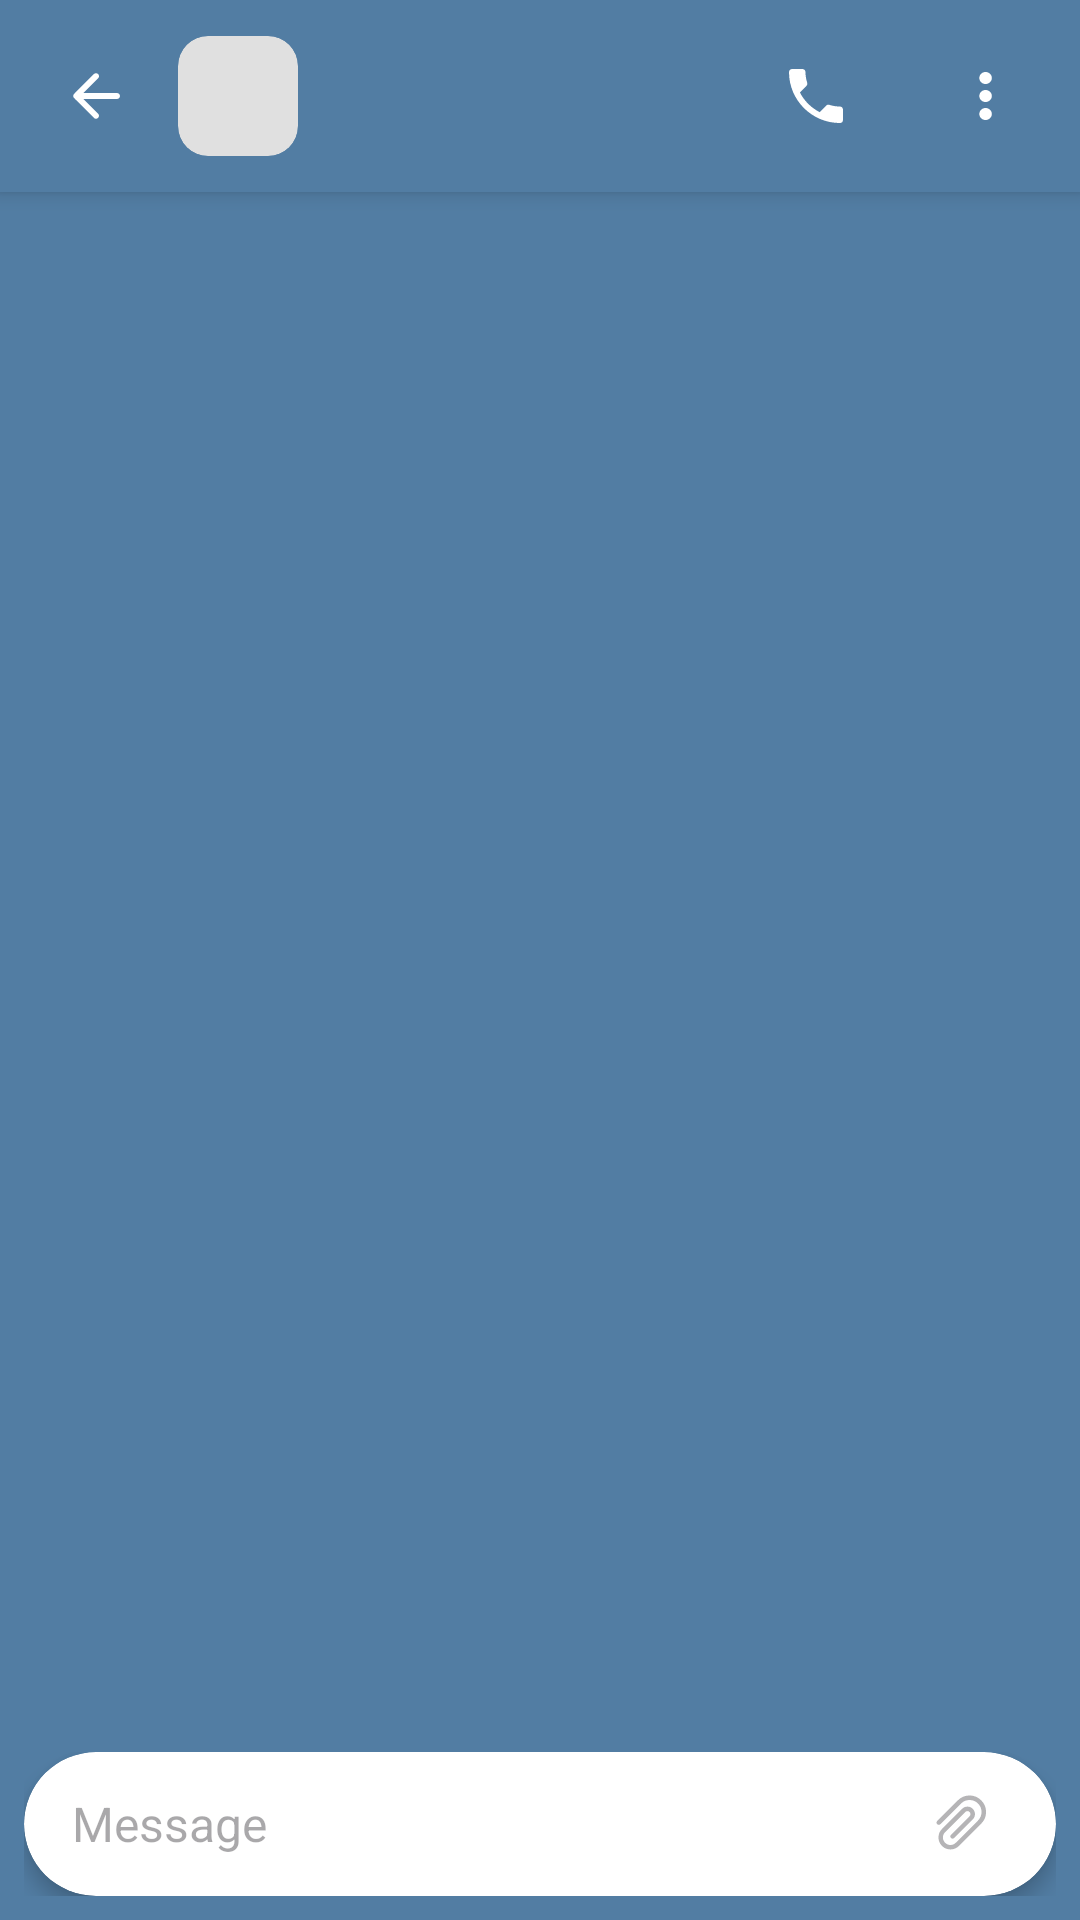

Produce the Android XML layout that renders to this screen, including the resource entries it uses.
<!-- AndroidManifest.xml: application theme Theme.MessageApp -->
<!-- res/layout/fragment_chat.xml -->
<?xml version="1.0" encoding="utf-8"?>
<androidx.constraintlayout.widget.ConstraintLayout xmlns:android="http://schemas.android.com/apk/res/android"
    xmlns:app="http://schemas.android.com/apk/res-auto"
    xmlns:tools="http://schemas.android.com/tools"
    android:layout_width="match_parent"
    android:layout_height="match_parent"
    android:background="@drawable/background_image">

    
    <androidx.constraintlayout.widget.ConstraintLayout
        android:id="@+id/layoutHeader"
        android:layout_width="match_parent"
        android:layout_height="?attr/actionBarSize"
        android:background="#527DA3"
        android:elevation="4dp"
        app:layout_constraintTop_toTopOf="parent">

        <ImageButton
            android:id="@+id/btn_back"
            android:layout_width="48dp"
            android:layout_height="48dp"
            android:layout_marginStart="8dp"
            android:background="?attr/selectableItemBackgroundBorderless"
            android:padding="12dp"
            android:src="@drawable/back"
            app:layout_constraintBottom_toBottomOf="parent"
            app:layout_constraintStart_toStartOf="parent"
            app:layout_constraintTop_toTopOf="parent"
            app:tint="@color/white" />

        <androidx.constraintlayout.widget.ConstraintLayout
            android:layout_width="0dp"
            android:layout_height="wrap_content"
            android:layout_marginStart="12dp"
            android:layout_marginEnd="12dp"
            app:layout_constraintBottom_toBottomOf="parent"
            app:layout_constraintEnd_toStartOf="@+id/btn_call"
            app:layout_constraintStart_toEndOf="@id/imageViewProfilePic"
            app:layout_constraintTop_toTopOf="parent">

            <TextView
                android:id="@+id/textViewReceiverName"
                android:layout_width="0dp"
                android:layout_height="wrap_content"
                android:ellipsize="end"
                android:maxLines="1"
                android:textColor="@color/white"
                android:textSize="16sp"
                android:textStyle="bold"
                app:layout_constraintEnd_toEndOf="parent"
                app:layout_constraintStart_toStartOf="parent"
                app:layout_constraintTop_toTopOf="parent"
                tools:text="Username" />

            <TextView
                android:id="@+id/textViewStatus"
                android:layout_width="0dp"
                android:layout_height="wrap_content"
                android:ellipsize="end"
                android:maxLines="1"
                android:textAlignment="viewStart"
                android:textColor="#B3FFFFFF"
                android:textSize="12sp"
                app:layout_constraintEnd_toEndOf="parent"
                app:layout_constraintStart_toStartOf="parent"
                app:layout_constraintTop_toBottomOf="@id/textViewReceiverName"
                tools:text="Online" />

        </androidx.constraintlayout.widget.ConstraintLayout>

        <ImageView
            android:id="@+id/imageViewProfilePic"
            android:layout_width="40dp"
            android:layout_height="40dp"
            android:background="@drawable/rounded_image"
            android:clipToOutline="true"

            app:layout_constraintBottom_toBottomOf="parent"
            app:layout_constraintEnd_toEndOf="parent"
            app:layout_constraintHorizontal_bias="0.185"
            app:layout_constraintStart_toStartOf="parent"
            app:layout_constraintTop_toTopOf="parent" />

        <ImageButton
            android:id="@+id/btn_more"
            android:layout_width="48dp"
            android:layout_height="48dp"
            android:layout_marginTop="8dp"
            android:layout_marginEnd="8dp"
            android:background="?attr/selectableItemBackgroundBorderless"
            android:padding="12dp"
            app:tint="@color/white"
            app:layout_constraintEnd_toEndOf="parent"
            app:layout_constraintTop_toTopOf="parent"
            app:srcCompat="@drawable/more" />

        <ImageButton
            android:id="@+id/btn_call"
            android:layout_width="48dp"
            android:layout_height="48dp"
            android:layout_marginTop="8dp"
            android:layout_marginEnd="8dp"
            android:background="?attr/selectableItemBackgroundBorderless"
            android:padding="12dp"
            app:layout_constraintEnd_toStartOf="@+id/btn_more"
            app:layout_constraintTop_toTopOf="parent"
            app:srcCompat="@drawable/call" />

    </androidx.constraintlayout.widget.ConstraintLayout>

    <include
        android:id="@+id/searchBar"
        layout="@layout/chat_search_bar"
        android:layout_width="match_parent"
        android:layout_height="wrap_content"
        app:layout_constraintTop_toBottomOf="@id/layoutHeader" />

    
    <androidx.recyclerview.widget.RecyclerView
        android:id="@+id/messageRecyclerView"
        android:layout_width="match_parent"
        android:layout_height="0dp"
        android:background="@android:color/transparent"
        android:clipToPadding="false"
        android:paddingTop="8dp"
        android:paddingBottom="8dp"
        app:layout_constraintBottom_toTopOf="@+id/layoutInput"
        app:layout_constraintTop_toBottomOf="@id/searchBar"
        tools:listitem="@layout/item_message_received" />

    
    <androidx.constraintlayout.widget.ConstraintLayout
        android:id="@+id/layoutInput"
        android:layout_width="match_parent"
        android:layout_height="wrap_content"
        android:background="@android:color/transparent"
        android:paddingStart="8dp"
        android:paddingTop="8dp"
        android:paddingEnd="8dp"
        android:paddingBottom="8dp"
        app:layout_constraintBottom_toBottomOf="parent">

        <androidx.cardview.widget.CardView
            android:layout_width="match_parent"
            android:layout_height="wrap_content"
            app:cardCornerRadius="24dp"
            app:cardElevation="4dp"
            app:layout_constraintBottom_toBottomOf="parent"
            app:layout_constraintStart_toStartOf="parent"
            app:layout_constraintTop_toTopOf="parent">

            <androidx.constraintlayout.widget.ConstraintLayout
                android:layout_width="match_parent"
                android:layout_height="wrap_content">

                <include
                    android:id="@+id/replyPreview"
                    layout="@layout/message_reply"
                    android:layout_width="match_parent"
                    android:layout_height="wrap_content"
                    android:visibility="gone"
                    app:layout_constraintTop_toTopOf="parent"
                    app:layout_constraintStart_toStartOf="parent"
                    app:layout_constraintEnd_toEndOf="parent" />

                <EditText
                    android:id="@+id/editTextMessage"
                    android:layout_width="0dp"
                    android:layout_height="wrap_content"
                    android:background="@android:color/transparent"
                    android:hint="Message"
                    android:importantForAutofill="no"
                    android:inputType="textMultiLine"
                    android:maxHeight="120dp"
                    android:minHeight="48dp"
                    android:paddingStart="16dp"
                    android:paddingTop="8dp"
                    android:paddingEnd="60dp"
                    android:paddingBottom="8dp"
                    android:textSize="16sp"
                    app:layout_constraintTop_toBottomOf="@+id/replyPreview"
                    app:layout_constraintStart_toStartOf="parent"
                    app:layout_constraintEnd_toEndOf="parent" />

                <ImageButton
                    android:id="@+id/btn_attachment"
                    android:layout_width="48dp"
                    android:layout_height="48dp"
                    android:layout_marginEnd="8dp"
                    android:background="@android:color/transparent"
                    android:src="@drawable/attachment"
                    android:visibility="visible"
                    app:layout_constraintBottom_toBottomOf="@id/editTextMessage"
                    app:layout_constraintEnd_toEndOf="parent"
                    app:layout_constraintTop_toTopOf="@id/editTextMessage"
                    app:tint="#B5B4B6" />

                <ImageButton
                    android:id="@+id/btn_send"
                    android:layout_width="48dp"
                    android:layout_height="48dp"
                    android:layout_marginEnd="8dp"
                    android:background="@android:color/transparent"
                    android:src="@drawable/ic_send"
                    android:visibility="invisible"
                    app:layout_constraintBottom_toBottomOf="@id/editTextMessage"
                    app:layout_constraintEnd_toEndOf="parent"
                    app:layout_constraintTop_toTopOf="@id/editTextMessage"
                    app:tint="#0088CC" />

            </androidx.constraintlayout.widget.ConstraintLayout>

        </androidx.cardview.widget.CardView>

    </androidx.constraintlayout.widget.ConstraintLayout>

</androidx.constraintlayout.widget.ConstraintLayout>
<!-- res/layout/chat_search_bar.xml (included above) -->
<?xml version="1.0" encoding="utf-8"?>
<androidx.constraintlayout.widget.ConstraintLayout xmlns:android="http://schemas.android.com/apk/res/android"
    xmlns:app="http://schemas.android.com/apk/res-auto"
    android:id="@+id/searchBarContainer"
    android:layout_width="match_parent"
    android:layout_height="wrap_content"
    android:background="#FFFFFF"
    android:elevation="4dp"
    android:visibility="gone">

    <EditText
        android:id="@+id/editTextSearch"
        android:layout_width="0dp"
        android:layout_height="wrap_content"
        android:layout_marginStart="16dp"
        android:layout_marginEnd="8dp"
        android:layout_marginTop="8dp"
        android:layout_marginBottom="8dp"
        android:background="@null"
        android:hint="Search messages"
        android:inputType="text"
        android:padding="8dp"
        android:textSize="16sp"
        app:layout_constraintBottom_toBottomOf="parent"
        app:layout_constraintEnd_toStartOf="@id/btnClearSearch"
        app:layout_constraintStart_toStartOf="parent"
        app:layout_constraintTop_toTopOf="parent" />

    <ImageButton
        android:id="@+id/btnClearSearch"
        android:layout_width="48dp"
        android:layout_height="48dp"
        android:background="?attr/selectableItemBackgroundBorderless"
        android:padding="12dp"
        android:src="@drawable/close"
        android:visibility="gone"
        app:layout_constraintBottom_toBottomOf="parent"
        app:layout_constraintEnd_toEndOf="parent"
        app:layout_constraintTop_toTopOf="parent"
        app:tint="#54585C" />

</androidx.constraintlayout.widget.ConstraintLayout>
<!-- res/layout/item_message_received.xml (included above) -->
<?xml version="1.0" encoding="utf-8"?>
<androidx.constraintlayout.widget.ConstraintLayout xmlns:android="http://schemas.android.com/apk/res/android"
    xmlns:app="http://schemas.android.com/apk/res-auto"
    xmlns:tools="http://schemas.android.com/tools"
    android:layout_width="match_parent"
    android:layout_height="wrap_content"
    android:paddingStart="8dp"
    android:paddingTop="4dp"
    android:paddingEnd="64dp"
    android:paddingBottom="4dp">

    <androidx.cardview.widget.CardView
        android:id="@+id/cardViewMessage"
        android:layout_width="wrap_content"
        android:layout_height="wrap_content"
        app:cardBackgroundColor="#FFFFFF"
        app:cardCornerRadius="12dp"
        app:cardElevation="1dp"
        app:layout_constraintStart_toStartOf="parent"
        app:layout_constraintTop_toTopOf="parent">

        <androidx.constraintlayout.widget.ConstraintLayout
            android:layout_width="wrap_content"
            android:layout_height="wrap_content"
            android:paddingStart="12dp"
            android:paddingTop="8dp"
            android:paddingEnd="12dp"
            android:paddingBottom="8dp">

            <TextView
                android:id="@+id/textViewMessage"
                android:layout_width="wrap_content"
                android:layout_height="wrap_content"
                android:textColor="@color/black"
                android:textSize="16sp"
                app:layout_constraintStart_toStartOf="parent"
                app:layout_constraintTop_toTopOf="parent"
                tools:text="Hello World" />

            <ImageView
                android:id="@+id/imageViewMessage"
                android:layout_width="wrap_content"
                android:layout_height="wrap_content"
                android:maxWidth="250dp"
                android:maxHeight="250dp"
                android:adjustViewBounds="true"
                android:layout_marginTop="4dp"
                app:layout_constraintEnd_toEndOf="parent"
                app:layout_constraintStart_toStartOf="parent"
                app:layout_constraintTop_toTopOf="parent"
                android:visibility="gone"
                android:scaleType="fitCenter" />

            <LinearLayout
                android:id="@+id/reactionsContainer"
                android:layout_width="wrap_content"
                android:layout_height="wrap_content"
                android:layout_marginTop="4dp"
                android:orientation="horizontal"
                android:visibility="gone"
                app:layout_constraintEnd_toEndOf="parent"
                app:layout_constraintTop_toBottomOf="@id/textViewMessage">

                
            </LinearLayout>

            <TextView
                android:id="@+id/textViewTime"
                android:layout_width="wrap_content"
                android:layout_height="wrap_content"
                android:layout_marginTop="4dp"
                android:layout_marginStart="4dp"
                android:textColor="#757575"
                android:textSize="10sp"
                app:layout_constraintEnd_toEndOf="parent"
                app:layout_constraintTop_toBottomOf="@id/textViewMessage"
                tools:text="10:30 AM"
                tools:ignore="SmallSp" />
        </androidx.constraintlayout.widget.ConstraintLayout>
    </androidx.cardview.widget.CardView>
</androidx.constraintlayout.widget.ConstraintLayout>
<!-- res/layout/message_reply.xml (included above) -->
<?xml version="1.0" encoding="utf-8"?>
<androidx.constraintlayout.widget.ConstraintLayout xmlns:android="http://schemas.android.com/apk/res/android"
    xmlns:app="http://schemas.android.com/apk/res-auto"
    xmlns:tools="http://schemas.android.com/tools"
    android:id="@+id/replyPreviewContainer"
    android:layout_width="match_parent"
    android:layout_height="wrap_content"
    android:paddingStart="12dp"
    android:paddingEnd="12dp"
    android:paddingTop="8dp"
    android:paddingBottom="8dp"
    android:background="#1A000000">

    <View
        android:id="@+id/replyIndicator"
        android:layout_width="3dp"
        android:layout_height="0dp"
        android:background="@color/colorAccent"
        app:layout_constraintBottom_toBottomOf="@+id/replyPreviewText"
        app:layout_constraintStart_toStartOf="parent"
        app:layout_constraintTop_toTopOf="@+id/replySenderName" />

    <TextView
        android:id="@+id/replySenderName"
        android:layout_width="0dp"
        android:layout_height="wrap_content"
        android:layout_marginStart="8dp"
        android:layout_marginEnd="8dp"
        android:ellipsize="end"
        android:maxLines="1"
        android:textColor="@color/colorAccent"
        android:textStyle="bold"
        app:layout_constraintEnd_toStartOf="@+id/btn_cancel_reply"
        app:layout_constraintStart_toEndOf="@+id/replyIndicator"
        app:layout_constraintTop_toTopOf="parent"
        tools:text="John Doe" />

    <TextView
        android:id="@+id/replyPreviewText"
        android:layout_width="0dp"
        android:layout_height="wrap_content"
        android:layout_marginStart="8dp"
        android:layout_marginEnd="8dp"
        android:ellipsize="end"
        android:maxLines="2"
        android:textSize="14sp"
        app:layout_constraintEnd_toStartOf="@+id/btn_cancel_reply"
        app:layout_constraintStart_toEndOf="@+id/replyIndicator"
        app:layout_constraintTop_toBottomOf="@+id/replySenderName"
        tools:text="This is the message content that is being replied to..." />

    <ImageButton
        android:id="@+id/btn_cancel_reply"
        android:layout_width="24dp"
        android:layout_height="24dp"
        android:background="?attr/selectableItemBackgroundBorderless"
        android:contentDescription="Cancel reply"
        android:src="@drawable/close"
        app:layout_constraintEnd_toEndOf="parent"
        app:layout_constraintTop_toTopOf="parent" />

</androidx.constraintlayout.widget.ConstraintLayout>
<!-- resources referenced by this layout -->
<resources>
  <color name="black">#FF000000</color>
  <color name="colorAccent">#FF6347</color>
  <color name="white">#FFFFFFFF</color>
  <!-- drawable back (drawable) -->
  <vector xmlns:android="http://schemas.android.com/apk/res/android"
      android:width="24dp"
      android:height="24dp"
      android:viewportWidth="24"
      android:viewportHeight="24">
    <path
        android:pathData="M20,12C20,11.448 19.552,11 19,11H7.83L12.71,6.12C13.102,5.728 13.101,5.093 12.708,4.703C12.316,4.314 11.685,4.315 11.295,4.705L5.131,10.869C4.735,11.265 4.537,11.463 4.463,11.691C4.398,11.892 4.398,12.108 4.463,12.309C4.537,12.537 4.735,12.735 5.131,13.131L11.295,19.295C11.684,19.684 12.316,19.684 12.705,19.295C13.095,18.905 13.095,18.274 12.706,17.885L7.83,13H19C19.552,13 20,12.552 20,12Z"
        android:fillColor="#54585C"/>
  </vector>
  <!-- drawable call (drawable) -->
  <vector xmlns:android="http://schemas.android.com/apk/res/android"
      android:width="24dp"
      android:height="24dp"
      android:viewportWidth="24"
      android:viewportHeight="24">
  
      <path
          android:fillColor="#ffffff"
          android:pathData="M6.62,10.79c1.44,2.83 3.76,5.14 6.59,6.59l2.2,-2.2c0.27,-0.27 0.67,-0.36 1.02,-0.24 1.12,0.37 2.33,0.57 3.57,0.57 0.55,0 1,0.45 1,1v3.5c0,0.55 -0.45,1 -1,1 -9.39,0 -17,-7.61 -17,-17 0,-0.55 0.45,-1 1,-1h3.5c0.55,0 1,0.45 1,1 0,1.25 0.2,2.45 0.57,3.57 0.11,0.35 0.03,0.75 -0.24,1.02l-2.2,2.2z"/>
  </vector>
  <!-- drawable close (drawable) -->
  <vector
      xmlns:android="http://schemas.android.com/apk/res/android"
      android:width="24dp"
      android:height="24dp"
      android:viewportWidth="24"
      android:viewportHeight="24"
      android:tint="#000000">
      <path
          android:fillColor="#000000"
          android:pathData="M19,6.41L17.59,5L12,10.59L6.41,5L5,6.41L10.59,12L5,17.59L6.41,19L12,13.41L17.59,19L19,17.59L13.41,12L19,6.41Z"/>
  </vector>
  <!-- drawable more (drawable) -->
  <vector xmlns:android="http://schemas.android.com/apk/res/android"
      android:width="24dp"
      android:height="24dp"
      android:viewportWidth="24"
      android:viewportHeight="24">
    <path
        android:pathData="M12.522,8C13.67,8 14.609,7.1 14.609,6C14.609,4.9 13.67,4 12.522,4C11.374,4 10.435,4.9 10.435,6C10.435,7.1 11.374,8 12.522,8ZM12.522,10C11.374,10 10.435,10.9 10.435,12C10.435,13.1 11.374,14 12.522,14C13.67,14 14.609,13.1 14.609,12C14.609,10.9 13.67,10 12.522,10ZM12.522,16C11.374,16 10.435,16.9 10.435,18C10.435,19.1 11.374,20 12.522,20C13.67,20 14.609,19.1 14.609,18C14.609,16.9 13.67,16 12.522,16Z"
        android:fillColor="#54585C"/>
  </vector>
  <!-- drawable rounded_image (drawable) -->
  <?xml version="1.0" encoding="utf-8"?>
  <shape xmlns:android="http://schemas.android.com/apk/res/android">
      <corners android:radius="10dp" /> 
      <solid android:color="@android:color/transparent" />
      <solid android:color="#E0E0E0" />
  </shape>
  <style name="Theme.MessageApp" parent="Base.Theme.MessageApp" />
  <style name="Base.Theme.MessageApp" parent="Theme.Material3.DayNight.NoActionBar">
          <item name="colorPrimary">#527DA3</item>
          <item name="colorSecondary">#527DA3</item>
          <item name="android:windowBackground">#527DA3</item>
  
      </style>
</resources>
